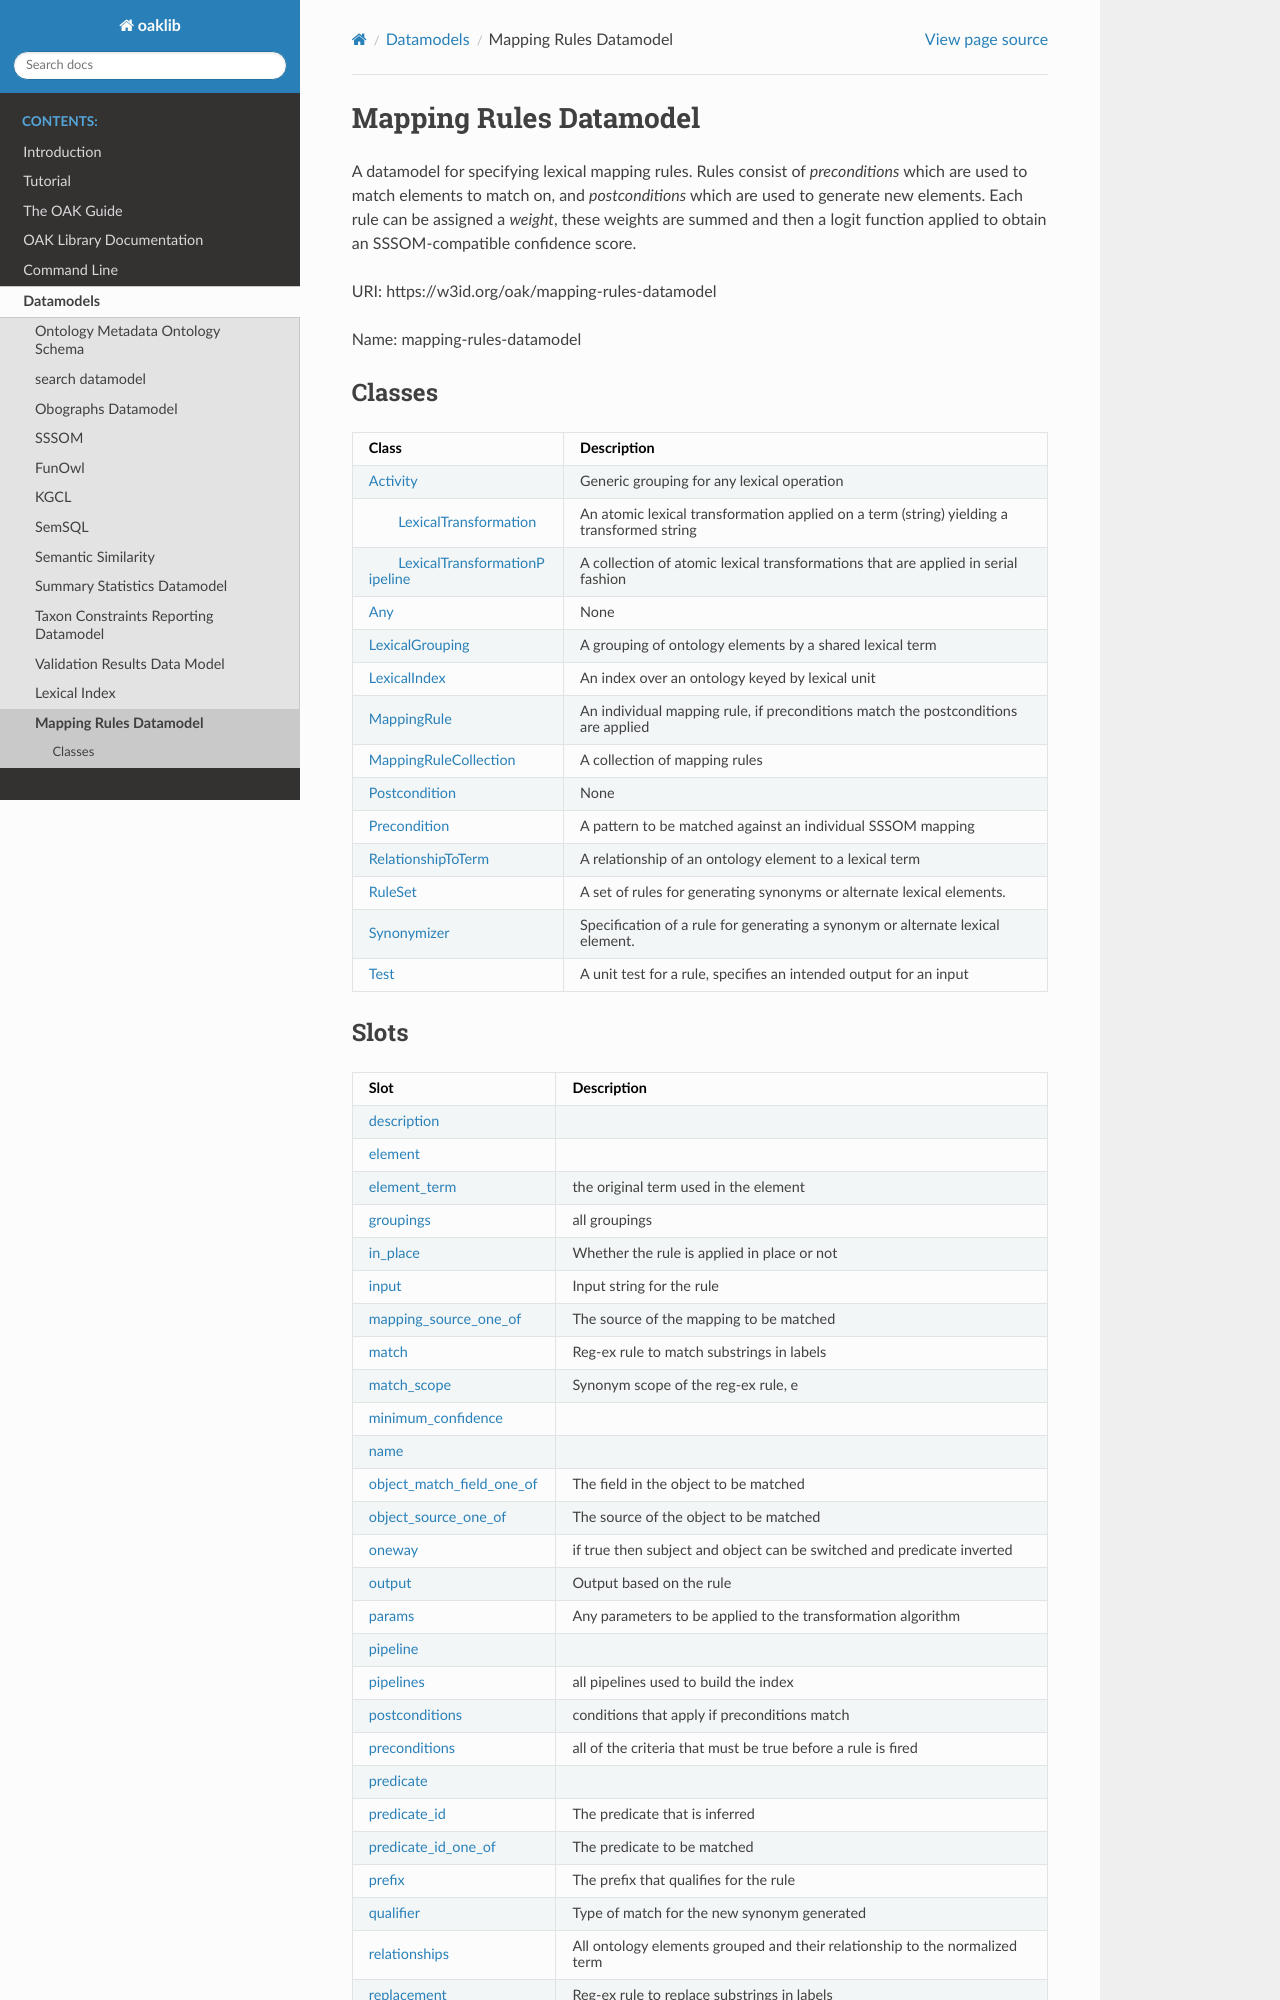

repository: INCATools/ontology-access-kit · page: datamodels/mapping-rules/index.html · generator: sphinx

# Mapping Rules Datamodel

A datamodel for specifying lexical mapping rules. Rules consist of *preconditions* which are used to match elements to match on, and *postconditions* which are used to generate new elements. Each rule can be assigned a *weight*, these weights are summed and then a logit function applied to obtain an SSSOM-compatible confidence score.

URI: https://w3id.org/oak/mapping-rules-datamodel

Name: mapping-rules-datamodel



## Classes

| Class | Description |
| --- | --- |
| [Activity](Activity.md) | Generic grouping for any lexical operation |
| &nbsp;&nbsp;&nbsp;&nbsp;&nbsp;&nbsp;&nbsp;&nbsp;[LexicalTransformation](LexicalTransformation.md) | An atomic lexical transformation applied on a term (string) yielding a transformed string |
| &nbsp;&nbsp;&nbsp;&nbsp;&nbsp;&nbsp;&nbsp;&nbsp;[LexicalTransformationPipeline](LexicalTransformationPipeline.md) | A collection of atomic lexical transformations that are applied in serial fashion |
| [Any](Any.md) | None |
| [LexicalGrouping](LexicalGrouping.md) | A grouping of ontology elements by a shared lexical term |
| [LexicalIndex](LexicalIndex.md) | An index over an ontology keyed by lexical unit |
| [MappingRule](MappingRule.md) | An individual mapping rule, if preconditions match the postconditions are applied |
| [MappingRuleCollection](MappingRuleCollection.md) | A collection of mapping rules |
| [Postcondition](Postcondition.md) | None |
| [Precondition](Precondition.md) | A pattern to be matched against an individual SSSOM mapping |
| [RelationshipToTerm](RelationshipToTerm.md) | A relationship of an ontology element to a lexical term |
| [RuleSet](RuleSet.md) | A set of rules for generating synonyms or alternate lexical elements. |
| [Synonymizer](Synonymizer.md) | Specification of a rule for generating a synonym or alternate lexical element. |
| [Test](Test.md) | A unit test for a rule, specifies an intended output for an input |
